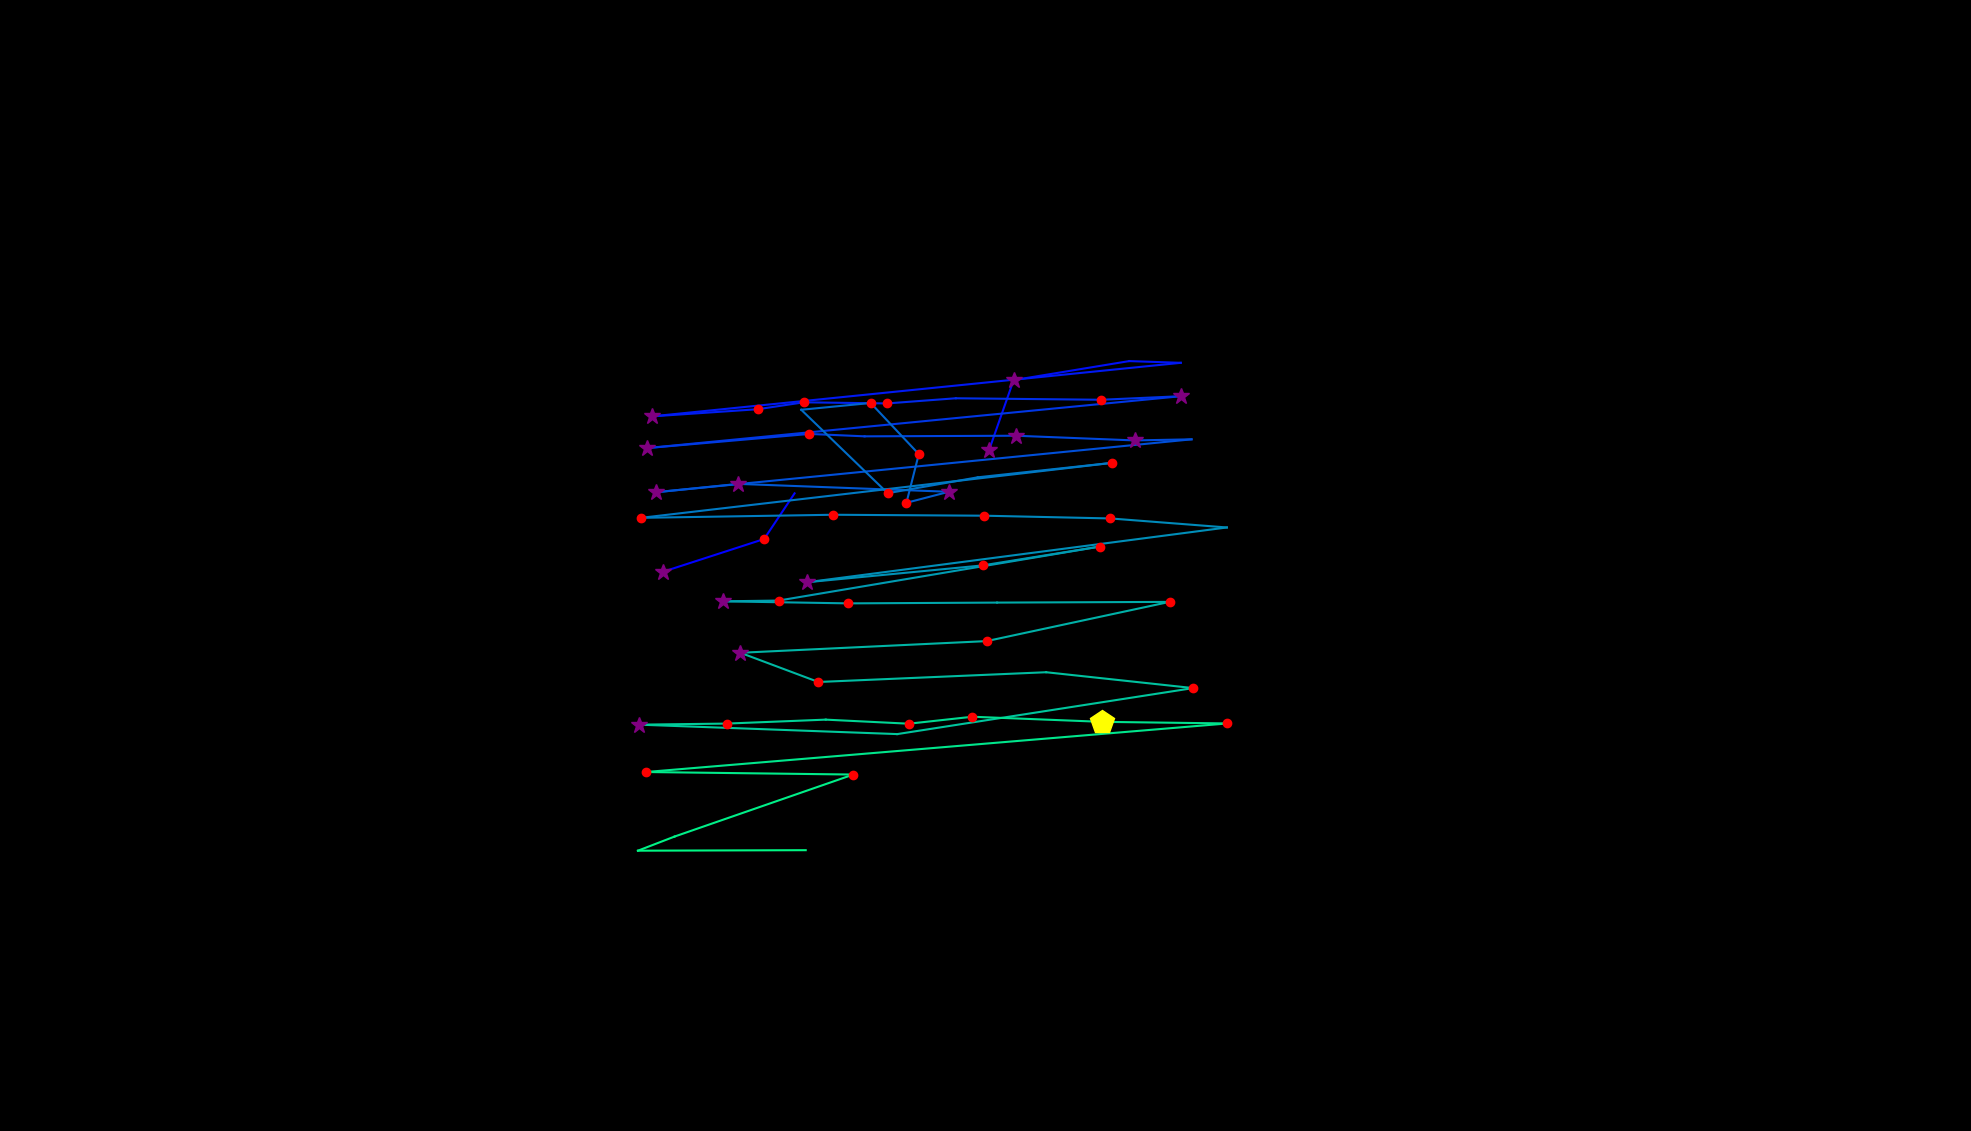

Data behind this chart, as committed beside it:
, fixation_id, timestamp, avg_gaze_x, avg_gaze_y, duration
0, 141.0, 38739, 861.2, 726.3, 253
1, 142.0, 39029, 992.4, 768.8, 180.7
2, 143.0, 39318, 1032, 828.1, 108.4
3, 145.0, 39727, 1285, 884.4, 277.1
4, 146.0, 40029, 1316, 975.2, 385.6
5, 147.0, 40583, 1467, 999.9, 0.0
6, 148.0, 40920, 1533, 997.6, 36.15
7, 149.0, 41029, 846.1, 928, 397.6
8, 150.0, 41463, 984.3, 937.4, 192.8
9, 151.0, 41704, 1044, 946.4, 144.6
10, 152.0, 41884, 1152, 944.9, 168.7
11, 153.0, 42101, 1241, 951.6, 108.4
12, 154.0, 42306, 1430, 949.7, 144.6
13, 155.0, 42475, 1533, 954.3, 265.1
14, 156.0, 42812, 840.6, 886.9, 289.2
15, 157.0, 43186, 1051, 905.3, 144.6
16, 158.0, 43354, 1123, 902.2, 108.4
17, 159.0, 43547, 1320, 902.9, 289.2
18, 160.0, 43860, 1474, 896.9, 265.1
19, 161.0, 44150, 1547, 898.3, 96.4
20, 162.0, 44318, 851.6, 829.5, 373.5
21, 163.0, 44740, 959, 840.4, 397.6
22, 164.0, 45162, 1232, 830.2, 325.3
23, 165.0, 45511, 1177, 815.9, 216.9
24, 166.0, 45752, 1193, 879.1, 144.6
25, 167.0, 45993, 1131, 945.5, 120.5
26, 168.0, 46138, 1041, 936.7, 108.4
27, 169.0, 46343, 1153, 828.3, 241
28, 170.0, 46608, 1270, 849, 108.4
29, 171.0, 46764, 1444, 867.7, 204.8
30, 172.0, 47054, 832.5, 796.3, 228.9
31, 173.0, 47331, 1082, 800.3, 120.5
32, 174.0, 47560, 1278, 799.1, 180.7
33, 175.0, 47764, 1442, 795.5, 168.7
34, 176.0, 48018, 1593, 783.8, 108.4
35, 177.0, 48222, 1048, 712.7, 385.6
36, 178.0, 48632, 1276, 734.5, 241
37, 179.0, 48933, 1429, 759.1, 192.8
38, 180.0, 49162, 1011, 688.9, 144.6
39, 181.0, 49343, 938.7, 687.9, 301.2
40, 182.0, 49680, 1102, 685.2, 241
41, 183.0, 49982, 1295, 686.2, 108.4
42, 184.0, 50211, 1519, 687.2, 144.6
43, 185.0, 50439, 1281, 636.2, 132.5
44, 186.0, 50632, 961.5, 621.1, 253
45, 187.0, 50946, 1063, 583.1, 132.5
46, 188.0, 51174, 1359, 595.8, 96.4
47, 189.0, 51379, 1550, 575.2, 168.7
48, 190.0, 51620, 1165, 515.5, 96.4
49, 191.0, 51813, 830.1, 527.7, 385.6
50, 192.0, 52259, 943.6, 529.1, 156.6
51, 193.0, 52500, 1072, 534.2, 108.4
52, 194.0, 52632, 1180, 529, 180.7
53, 195.0, 52837, 1263, 538, 156.6
54, 196.0, 53054, 1431, 531.4, 542.2
55, 197.0, 53633, 1594, 529.3, 132.5
56, 198.0, 53849, 839, 466.2, 168.7
57, 199.0, 54054, 1108, 462.9, 132.5
58, 200.0, 54404, 876.2, 382.5, 96.4
59, 201.0, 54524, 828.5, 364, 0.0
... 1 more rows
